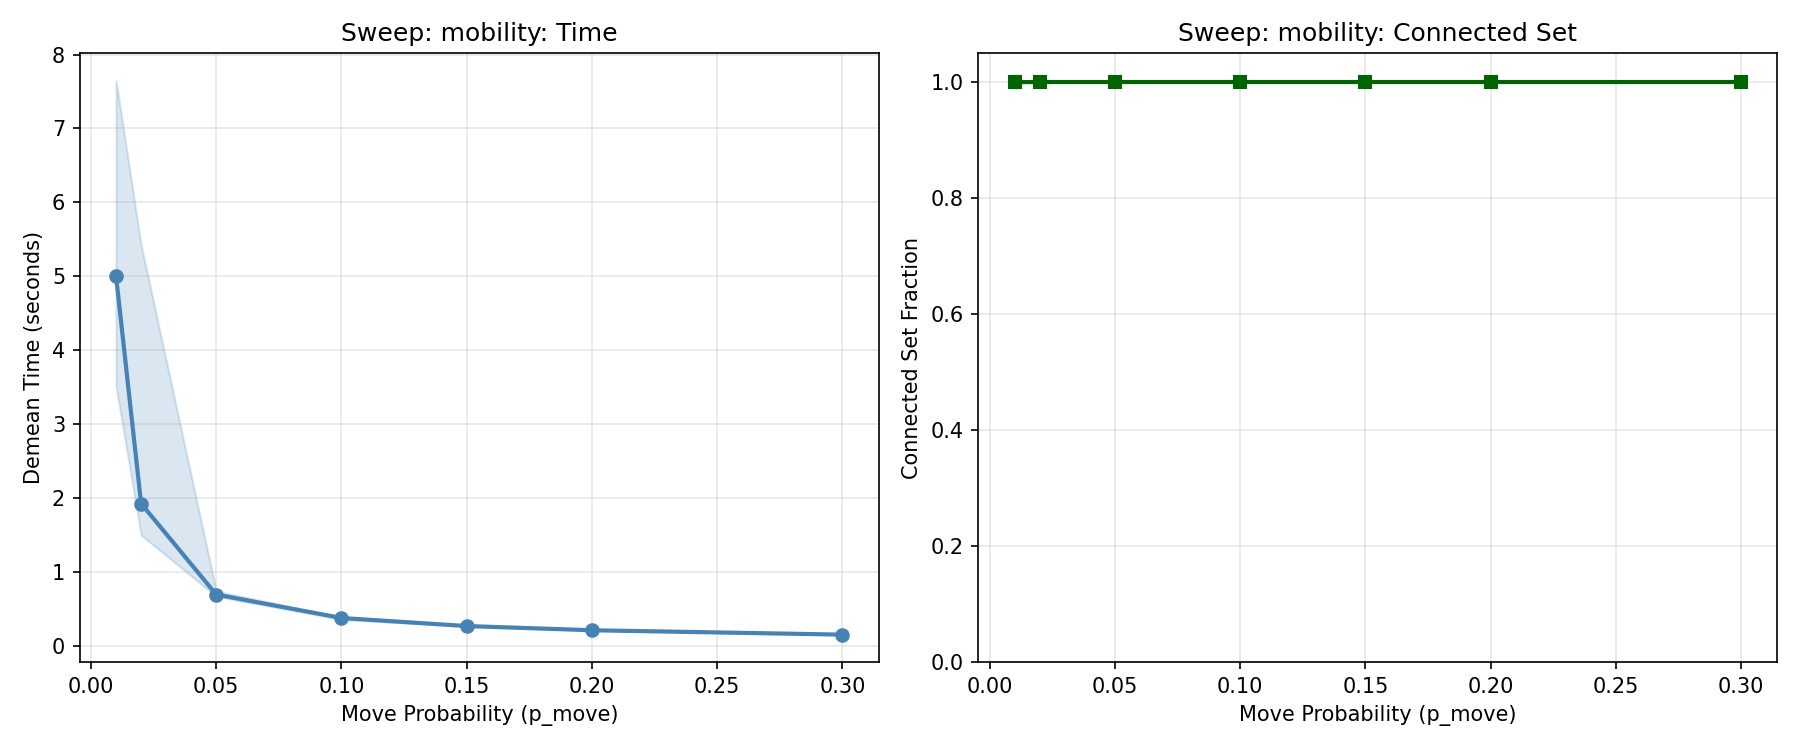

Values plotted in this chart, from the file beside it:
scenario, n_obs, n_workers, n_firms, n_years, connected_set_fraction, demean_time_seconds, demean_converged, feols_time_seconds, feols_converged, p_move, pareto_shape, n_clusters, p_between_cluster, p_observe, p_survive, selection_firm, sorting_wf
mobility_p0.01, 590274, 49958, 4990, 15, 0.9997, 5.002, True, , , 0.01, 2.0, 5, 0.3, 0.8, 0.95, 1.0, 0.0
mobility_p0.01, 590461, 49957, 4993, 15, 0.9998, 3.508, True, , , 0.01, 2.0, 5, 0.3, 0.8, 0.95, 1.0, 0.0
mobility_p0.01, 590722, 49965, 4998, 15, 0.9999, 7.645, True, , , 0.01, 2.0, 5, 0.3, 0.8, 0.95, 1.0, 0.0
mobility_p0.02, 590251, 49963, 4995, 15, 1.0, 1.922, True, , , 0.02, 2.0, 5, 0.3, 0.8, 0.95, 1.0, 0.0
mobility_p0.02, 590779, 49977, 4998, 15, 1.0, 1.495, True, , , 0.02, 2.0, 5, 0.3, 0.8, 0.95, 1.0, 0.0
mobility_p0.02, 590918, 49971, 4999, 15, 1.0, 5.424, True, , , 0.02, 2.0, 5, 0.3, 0.8, 0.95, 1.0, 0.0
mobility_p0.05, 590828, 49961, 4994, 15, 1.0, 0.6651, True, , , 0.05, 2.0, 5, 0.3, 0.8, 0.95, 1.0, 0.0
mobility_p0.05, 590700, 49956, 4996, 15, 1.0, 0.7364, True, , , 0.05, 2.0, 5, 0.3, 0.8, 0.95, 1.0, 0.0
mobility_p0.05, 591022, 49961, 4997, 15, 1.0, 0.6894, True, , , 0.05, 2.0, 5, 0.3, 0.8, 0.95, 1.0, 0.0
mobility_p0.1, 590534, 49962, 4998, 15, 1.0, 0.3724, True, , , 0.1, 2.0, 5, 0.3, 0.8, 0.95, 1.0, 0.0
mobility_p0.1, 590219, 49974, 4994, 15, 1.0, 0.3802, True, , , 0.1, 2.0, 5, 0.3, 0.8, 0.95, 1.0, 0.0
mobility_p0.1, 590180, 49961, 4999, 15, 1.0, 0.3523, True, , , 0.1, 2.0, 5, 0.3, 0.8, 0.95, 1.0, 0.0
mobility_p0.15, 590956, 49963, 4998, 15, 1.0, 0.2634, True, , , 0.15, 2.0, 5, 0.3, 0.8, 0.95, 1.0, 0.0
mobility_p0.15, 590542, 49976, 4997, 15, 1.0, 0.2734, True, , , 0.15, 2.0, 5, 0.3, 0.8, 0.95, 1.0, 0.0
mobility_p0.15, 591299, 49962, 4997, 15, 1.0, 0.2592, True, , , 0.15, 2.0, 5, 0.3, 0.8, 0.95, 1.0, 0.0
mobility_p0.2, 590710, 49951, 5000, 15, 1.0, 0.2065, True, , , 0.2, 2.0, 5, 0.3, 0.8, 0.95, 1.0, 0.0
mobility_p0.2, 590327, 49972, 4995, 15, 1.0, 0.2109, True, , , 0.2, 2.0, 5, 0.3, 0.8, 0.95, 1.0, 0.0
mobility_p0.2, 591235, 49970, 4998, 15, 1.0, 0.2049, True, , , 0.2, 2.0, 5, 0.3, 0.8, 0.95, 1.0, 0.0
mobility_p0.3, 591003, 49980, 4999, 15, 1.0, 0.1473, True, , , 0.3, 2.0, 5, 0.3, 0.8, 0.95, 1.0, 0.0
mobility_p0.3, 590682, 49982, 4998, 15, 1.0, 0.1475, True, , , 0.3, 2.0, 5, 0.3, 0.8, 0.95, 1.0, 0.0
mobility_p0.3, 591014, 49967, 4999, 15, 1.0, 0.1466, True, , , 0.3, 2.0, 5, 0.3, 0.8, 0.95, 1.0, 0.0
